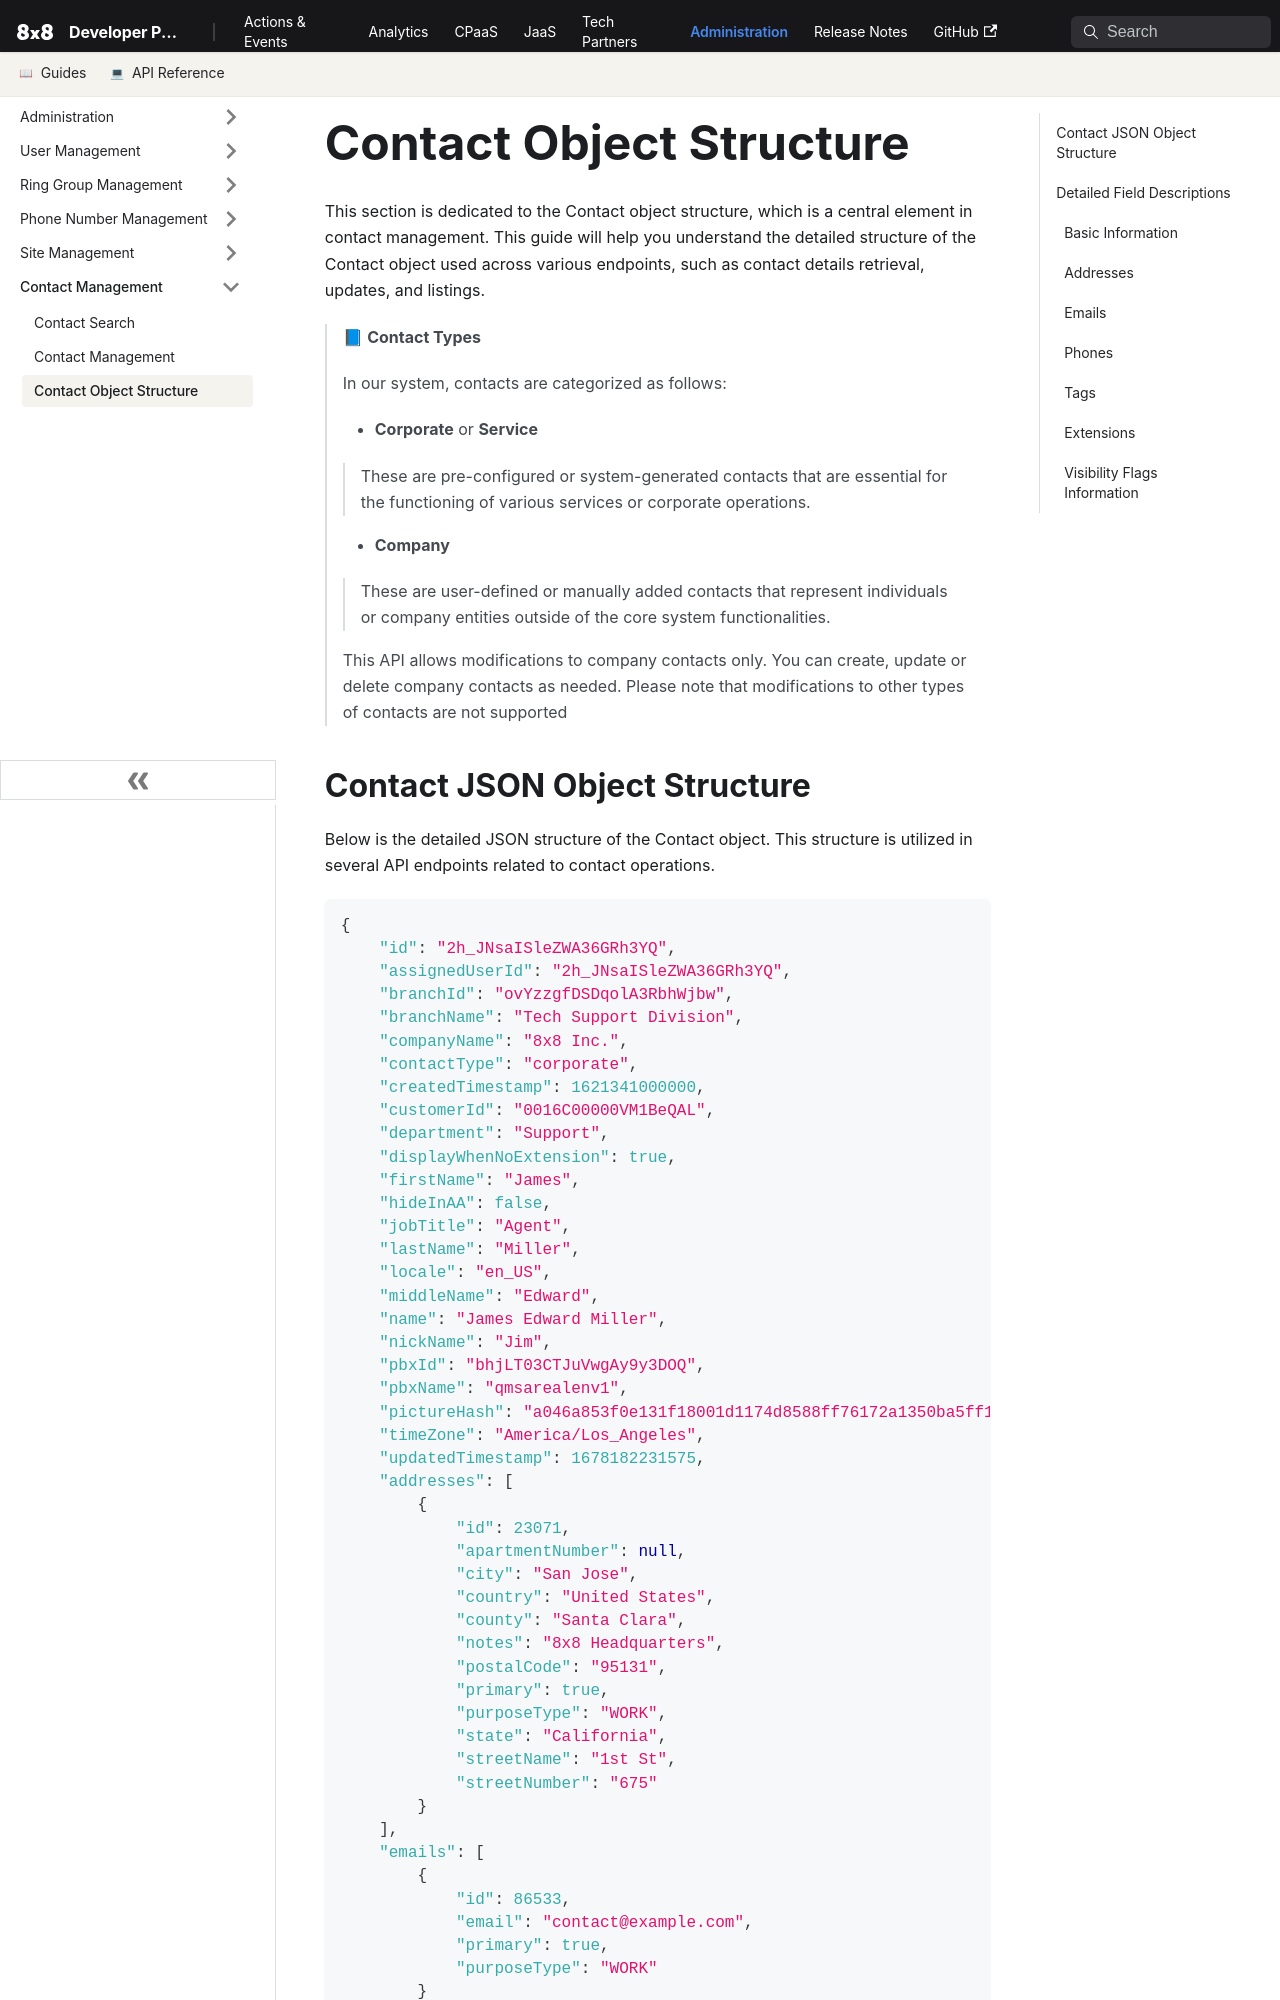

repository: 8x8Cloud/public-developer-docs · page: administration/docs/contact-object-structure-guide/index.html · generator: docusaurus

# Contact Object Structure

This section is dedicated to the Contact object structure, which is a central element in contact management. This guide will help you understand the detailed structure of the Contact object used across various endpoints, such as contact details retrieval, updates, and listings.

> 📘 **Contact Types**
>
> In our system, contacts are categorized as follows:
>
> * **Corporate** or **Service**
>
>
> >
> > These are pre-configured or system-generated contacts that are essential for the functioning of various services or corporate operations.
> >
> >
> >
>
> * **Company**
>
>
> >
> > These are user-defined or manually added contacts that represent individuals or company entities outside of the core system functionalities.
> >
> >
> >
>
> This API allows modifications to company contacts only. You can create, update or delete company contacts as needed. Please note that modifications to other types of contacts are not supported
>
>
